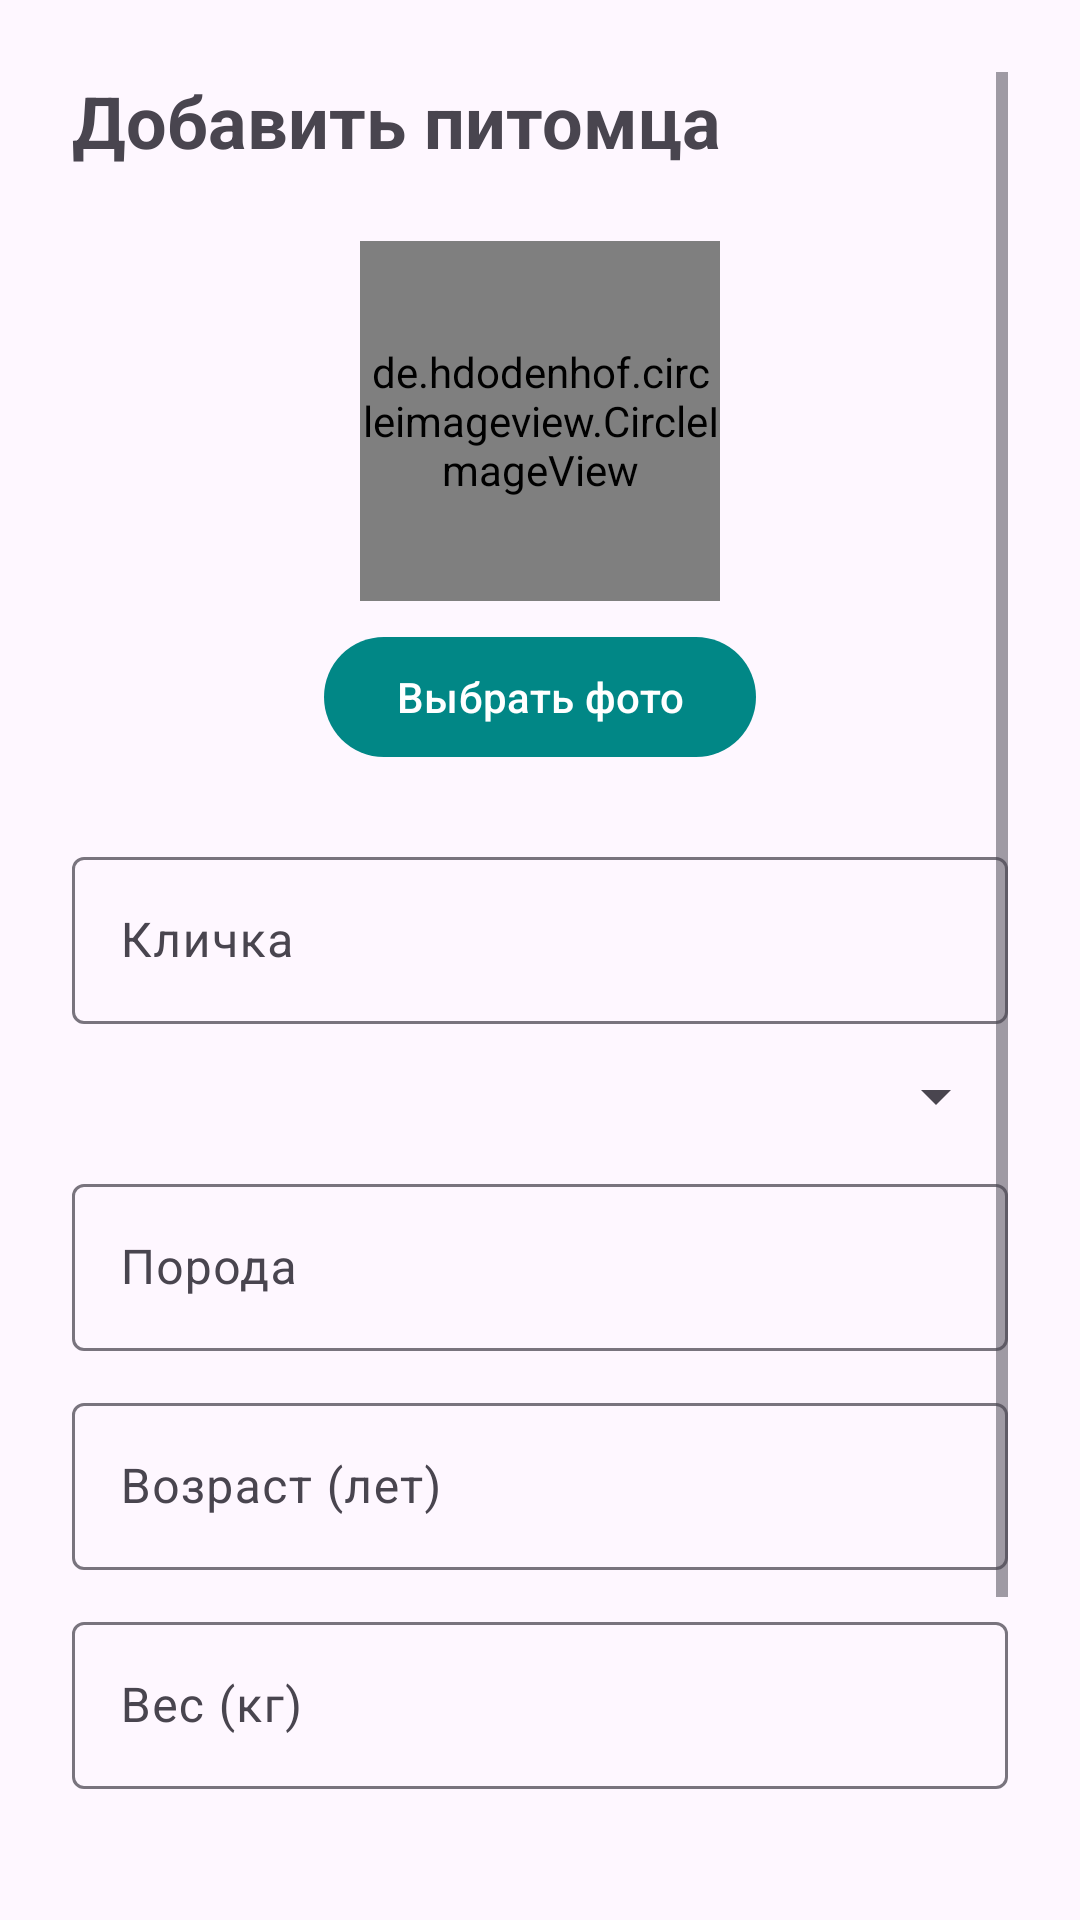

Produce the Android XML layout that renders to this screen, including the resource entries it uses.
<!-- AndroidManifest.xml: activity theme Theme.MyPet.NoActionBar -->
<!-- res/layout/fragment_add_pet.xml -->
<?xml version="1.0" encoding="utf-8"?>
<ScrollView xmlns:android="http://schemas.android.com/apk/res/android"
    xmlns:app="http://schemas.android.com/apk/res-auto"
    android:layout_width="match_parent"
    android:layout_height="match_parent"
    android:padding="24dp">

    <androidx.constraintlayout.widget.ConstraintLayout
        android:layout_width="match_parent"
        android:layout_height="wrap_content">

        <TextView
            android:id="@+id/title_add_pet"
            android:layout_width="wrap_content"
            android:layout_height="wrap_content"
            android:text="@string/add_pet"
            android:textSize="24sp"
            android:textStyle="bold"
            app:layout_constraintStart_toStartOf="parent"
            app:layout_constraintTop_toTopOf="parent" />

        <de.hdodenhof.circleimageview.CircleImageView
            android:id="@+id/iv_pet_photo_preview"
            android:layout_width="120dp"
            android:layout_height="120dp"
            android:layout_marginTop="24dp"
            android:src="@drawable/ic_launcher_foreground"
            app:layout_constraintEnd_toEndOf="parent"
            app:layout_constraintStart_toStartOf="parent"
            app:layout_constraintTop_toBottomOf="@id/title_add_pet" />

        <com.google.android.material.button.MaterialButton
            android:id="@+id/btn_select_photo"
            android:layout_width="wrap_content"
            android:layout_height="wrap_content"
            android:layout_marginTop="8dp"
            android:text="@string/choose_photo"
            app:layout_constraintEnd_toEndOf="parent"
            app:layout_constraintStart_toStartOf="parent"
            app:layout_constraintTop_toBottomOf="@id/iv_pet_photo_preview" />

        <com.google.android.material.textfield.TextInputLayout
            android:id="@+id/til_pet_name"
            android:layout_width="0dp"
            android:layout_height="wrap_content"
            android:layout_marginTop="24dp"
            android:hint="@string/pet_name_hint"
            app:layout_constraintEnd_toEndOf="parent"
            app:layout_constraintStart_toStartOf="parent"
            app:layout_constraintTop_toBottomOf="@id/btn_select_photo">

            <com.google.android.material.textfield.TextInputEditText
                android:id="@+id/et_pet_name"
                android:layout_width="match_parent"
                android:layout_height="wrap_content" />

        </com.google.android.material.textfield.TextInputLayout>

        <Spinner
            android:id="@+id/sp_species"
            android:layout_width="0dp"
            android:layout_height="wrap_content"
            android:layout_marginTop="12dp"
            app:layout_constraintEnd_toEndOf="parent"
            app:layout_constraintStart_toStartOf="parent"
            app:layout_constraintTop_toBottomOf="@id/til_pet_name" />

        <com.google.android.material.textfield.TextInputLayout
            android:id="@+id/til_pet_breed"
            android:layout_width="0dp"
            android:layout_height="wrap_content"
            android:layout_marginTop="12dp"
            android:hint="@string/breed_hint"
            app:layout_constraintEnd_toEndOf="parent"
            app:layout_constraintStart_toStartOf="parent"
            app:layout_constraintTop_toBottomOf="@id/sp_species">

            <com.google.android.material.textfield.TextInputEditText
                android:id="@+id/et_pet_breed"
                android:layout_width="match_parent"
                android:layout_height="wrap_content" />

        </com.google.android.material.textfield.TextInputLayout>

        <com.google.android.material.textfield.TextInputLayout
            android:id="@+id/til_pet_age"
            android:layout_width="0dp"
            android:layout_height="wrap_content"
            android:layout_marginTop="12dp"
            android:hint="@string/age_hint"
            app:layout_constraintEnd_toEndOf="parent"
            app:layout_constraintStart_toStartOf="parent"
            app:layout_constraintTop_toBottomOf="@id/til_pet_breed">

            <com.google.android.material.textfield.TextInputEditText
                android:id="@+id/et_pet_age"
                android:layout_width="match_parent"
                android:layout_height="wrap_content"
                android:inputType="number" />

        </com.google.android.material.textfield.TextInputLayout>

        <com.google.android.material.textfield.TextInputLayout
            android:id="@+id/til_pet_weight"
            android:layout_width="0dp"
            android:layout_height="wrap_content"
            android:layout_marginTop="12dp"
            android:hint="@string/weight_hint"
            app:layout_constraintEnd_toEndOf="parent"
            app:layout_constraintStart_toStartOf="parent"
            app:layout_constraintTop_toBottomOf="@id/til_pet_age">

            <com.google.android.material.textfield.TextInputEditText
                android:id="@+id/et_pet_weight"
                android:layout_width="match_parent"
                android:layout_height="wrap_content"
                android:inputType="numberDecimal" />

        </com.google.android.material.textfield.TextInputLayout>

        <com.google.android.material.textfield.TextInputLayout
            android:id="@+id/til_pet_detail"
            android:layout_width="0dp"
            android:layout_height="wrap_content"
            android:layout_marginTop="16dp"
            android:hint="@string/pet_detail_hint"
            app:layout_constraintEnd_toEndOf="parent"
            app:layout_constraintStart_toStartOf="parent"
            app:layout_constraintTop_toBottomOf="@id/til_pet_weight">

            <com.google.android.material.textfield.TextInputEditText
                android:id="@+id/et_pet_detail"
                android:layout_width="match_parent"
                android:layout_height="wrap_content" />

        </com.google.android.material.textfield.TextInputLayout>

        <com.google.android.material.button.MaterialButton
            android:id="@+id/btn_save_pet"
            android:layout_width="0dp"
            android:layout_height="wrap_content"
            android:layout_marginTop="24dp"
            android:text="@string/save"
            app:layout_constraintEnd_toEndOf="parent"
            app:layout_constraintStart_toStartOf="parent"
            app:layout_constraintTop_toBottomOf="@id/til_pet_detail" />

    </androidx.constraintlayout.widget.ConstraintLayout>
</ScrollView>
<!-- resources referenced by this layout -->
<resources>
  <string name="add_pet">Добавить питомца</string>
  <string name="age_hint">Возраст (лет)</string>
  <string name="breed_hint">Порода</string>
  <string name="choose_photo">Выбрать фото</string>
  <string name="pet_detail_hint">Заметки</string>
  <string name="pet_name_hint">Кличка</string>
  <string name="save">Сохранить</string>
  <string name="weight_hint">Вес (кг)</string>
  <style name="Theme.MyPet.NoActionBar">
          <item name="windowActionBar">false</item>
          <item name="windowNoTitle">true</item>
      </style>
</resources>
